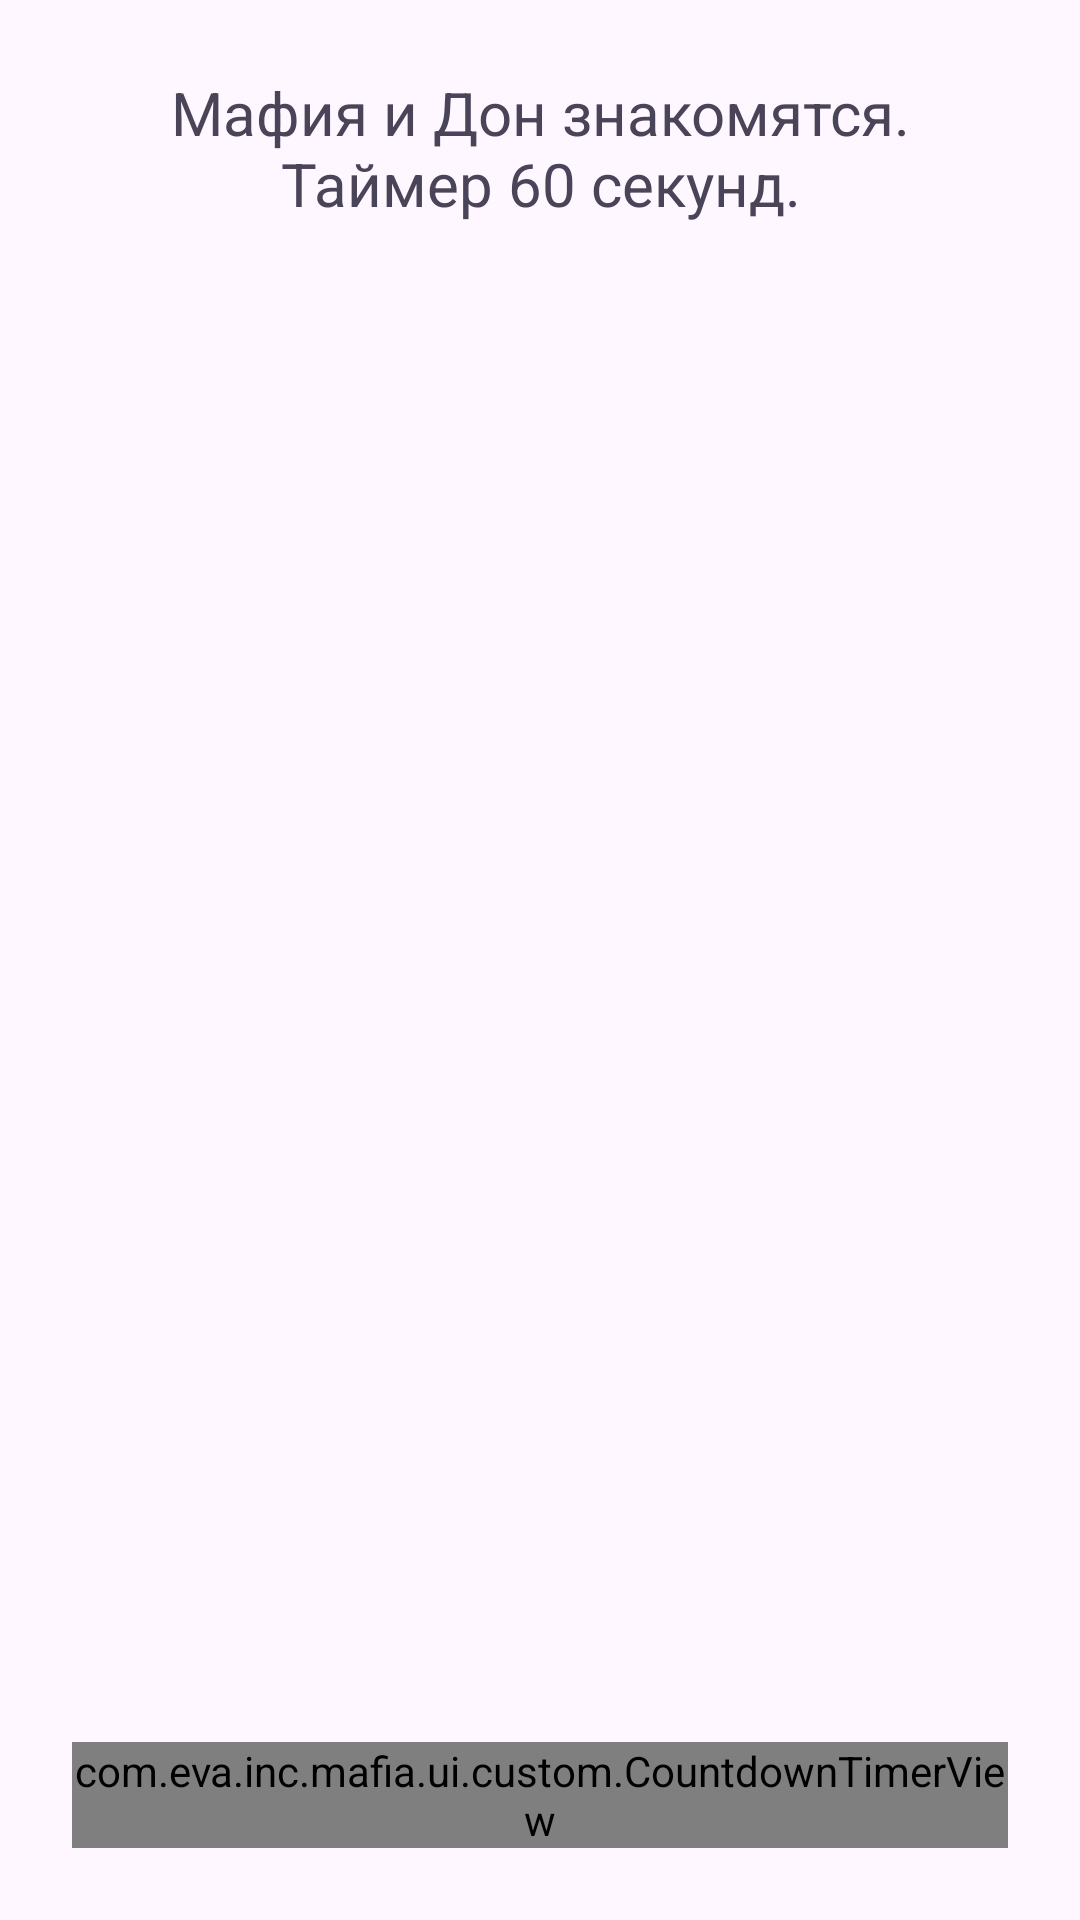

Produce the Android XML layout that renders to this screen, including the resource entries it uses.
<!-- AndroidManifest.xml: application theme Theme.Mafia -->
<!-- res/layout/fragment_mafia_meet_up.xml -->
<?xml version="1.0" encoding="utf-8"?>
<LinearLayout xmlns:android="http://schemas.android.com/apk/res/android"
    android:layout_width="match_parent"
    android:layout_height="match_parent"
    android:gravity="center"
    android:orientation="vertical"
    android:padding="24dp">

    <TextView
        android:id="@+id/textViewInfo"
        android:layout_width="match_parent"
        android:layout_height="0dp"
        android:layout_weight="1"
        android:gravity="center_horizontal"
        android:paddingBottom="24dp"
        android:text="Мафия и Дон знакомятся. Таймер 60 секунд."
        android:textSize="20sp" />

    <com.eva.inc.mafia.ui.custom.CountdownTimerView
        android:id="@+id/countdownTimer"
        android:layout_width="wrap_content"
        android:layout_height="wrap_content" />

</LinearLayout>
<!-- resources referenced by this layout -->
<resources>
  <style name="Theme.Mafia" parent="Base.Theme.Mafia" />
  <style name="Base.Theme.Mafia" parent="Theme.Material3.DayNight.NoActionBar">
          <item name="colorPrimary">#E8DEF8</item>
          <item name="colorPrimaryVariant">#4F378A</item>
          <item name="android:textColor">@color/textColor</item>
          <item name="materialButtonStyle">@style/ButtonStyle</item>
          <item name="editTextStyle">@style/EditTextStyle</item>
          <item name="checkboxStyle">@style/CheckBoxStyle</item>
  
      </style>
  <color name="textColor">#4A4459</color>
  <style name="ButtonStyle" parent="Widget.MaterialComponents.Button">
          <item name="android:textColor">@color/textColor</item>
          <item name="android:elevation">@dimen/dp0</item>
          <item name="android:stateListAnimator">@null</item>
          <item name="cornerRadius">@dimen/corner_radius</item>
          <item name="textAllCaps">false</item>
  
          <item name="android:minHeight">@dimen/material_button_min_height</item>
          <item name="android:minWidth">@dimen/material_button_min_width</item>
          <item name="android:paddingStart">@dimen/material_button_padding_horizontal</item>
          <item name="android:paddingEnd">@dimen/material_button_padding_horizontal</item>
          <item name="android:paddingTop">@dimen/material_button_padding_vertical</item>
          <item name="android:paddingBottom">@dimen/material_button_padding_vertical</item>
  
          <item name="android:insetTop">@dimen/dp0</item>
          <item name="android:insetBottom">@dimen/dp0</item>
  
      </style>
  <style name="EditTextStyle" parent="Widget.MaterialComponents.TextInputEditText.FilledBox">
          <item name="android:textColor">@color/textColor</item>
          <item name="android:textColorHint">@color/hintTextColor</item>
          <item name="android:background">@drawable/background_fouls_view</item>
          <item name="android:gravity">center</item>
  
          <item name="android:minHeight">@dimen/material_button_min_height</item>
          <item name="android:minWidth">@dimen/material_button_min_width</item>
          <item name="android:paddingStart">@dimen/material_button_padding_horizontal</item>
          <item name="android:paddingEnd">@dimen/material_button_padding_horizontal</item>
          <item name="android:paddingTop">@dimen/material_button_padding_vertical</item>
          <item name="android:paddingBottom">@dimen/material_button_padding_vertical</item>
  
      </style>
  <style name="CheckBoxStyle" parent="Widget.MaterialComponents.CompoundButton.CheckBox">
          <item name="buttonTint">?attr/colorPrimaryVariant</item>
  
          <item name="android:minWidth">@dimen/dp24</item>
          <item name="android:minHeight">@dimen/dp24</item>
          <item name="materialThemeOverlay">@style/ThemeOverlay.CheckBoxStyle</item>
  
      </style>
  <dimen name="dp0">0dp</dimen>
  <dimen name="corner_radius">@dimen/dp16</dimen>
  <dimen name="material_button_min_height">@dimen/dp48</dimen>
  <dimen name="material_button_min_width">@dimen/dp48</dimen>
  <dimen name="material_button_padding_horizontal">@dimen/dp16</dimen>
  <dimen name="material_button_padding_vertical">@dimen/dp8</dimen>
  <color name="hintTextColor">#804A4459</color>
  <!-- drawable background_fouls_view (drawable) -->
  <?xml version="1.0" encoding="utf-8"?>
  <shape xmlns:android="http://schemas.android.com/apk/res/android"
      android:shape="rectangle">
      <solid android:color="?attr/colorPrimary" />
      <corners android:radius="@dimen/corner_radius" />
  
  </shape>
  <dimen name="dp24">24dp</dimen>
  <style name="ThemeOverlay.CheckBoxStyle" parent="">
          <item name="colorSecondary">@color/white</item>
          <item name="colorOnSurface">?attr/colorPrimaryVariant</item>
          <item name="colorSurface">?attr/colorPrimaryVariant</item>
  
      </style>
  <dimen name="dp16">16dp</dimen>
  <dimen name="dp48">48dp</dimen>
  <dimen name="dp8">8dp</dimen>
  <color name="white">#FFFFFF</color>
</resources>
